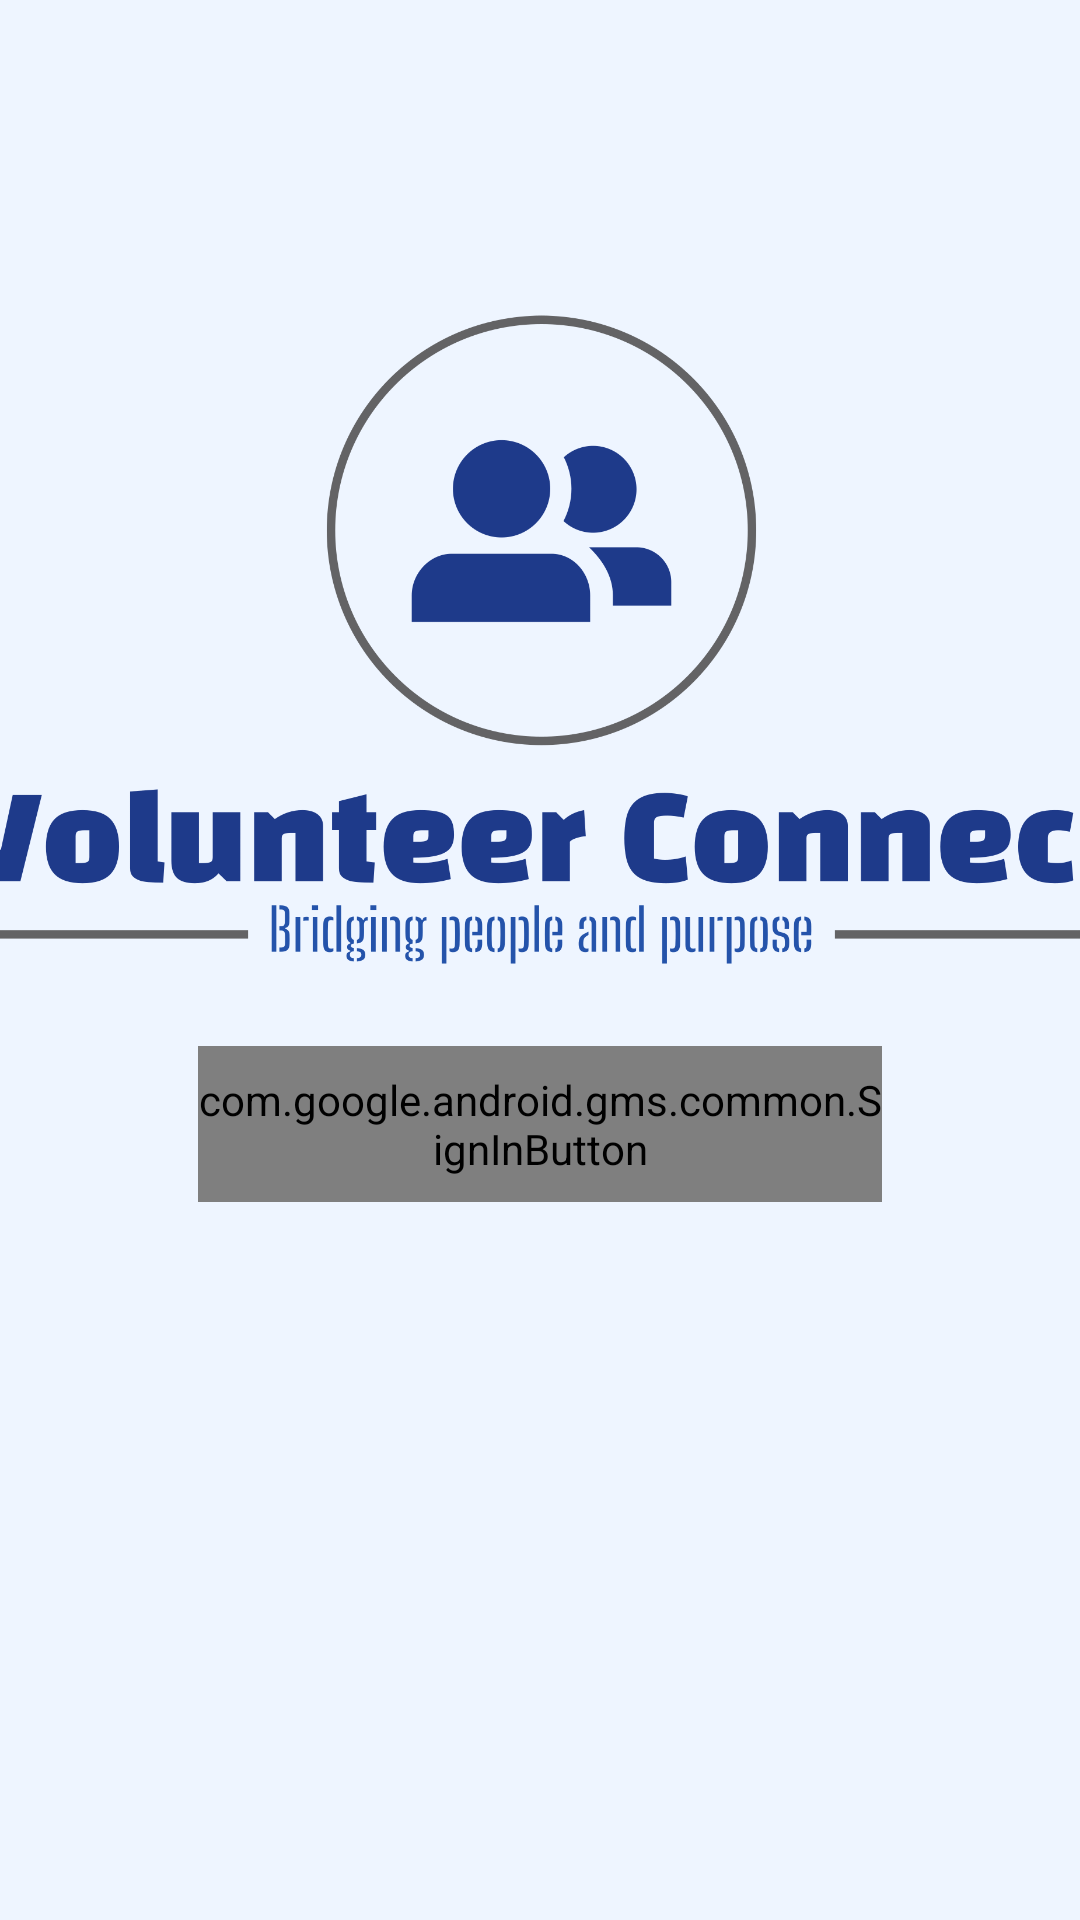

Here is an Android app screen rendered from its layout file. Give the layout XML and the strings, colors and styles it references.
<!-- AndroidManifest.xml: application theme Theme.VolunteerManagementApp -->
<!-- res/layout/login.xml -->
<?xml version="1.0" encoding="utf-8"?>
<androidx.constraintlayout.widget.ConstraintLayout xmlns:android="http://schemas.android.com/apk/res/android"
    xmlns:app="http://schemas.android.com/apk/res-auto"
    xmlns:tools="http://schemas.android.com/tools"
    android:layout_width="match_parent"
    android:layout_height="match_parent"
    android:background="@color/background_color"
    tools:context=".MainActivity">

    <ImageView
        android:id="@+id/logoImage"
        android:layout_width="389dp"
        android:layout_height="219dp"
        android:layout_centerInParent="true"
        android:src="@drawable/logo"
        app:layout_constraintBottom_toBottomOf="parent"
        app:layout_constraintEnd_toEndOf="parent"
        app:layout_constraintStart_toStartOf="parent"
        app:layout_constraintTop_toTopOf="parent"
        app:layout_constraintVertical_bias="0.246" />

    <com.google.android.gms.common.SignInButton
        android:id="@+id/sign_in_button"
        android:layout_width="228dp"
        android:layout_height="52dp"
        app:layout_constraintBottom_toBottomOf="parent"
        app:layout_constraintEnd_toEndOf="parent"
        app:layout_constraintStart_toStartOf="parent"
        app:layout_constraintTop_toTopOf="parent"
        app:layout_constraintVertical_bias="0.593" />
</androidx.constraintlayout.widget.ConstraintLayout>
<!-- resources referenced by this layout -->
<resources>
  <color name="background_color">#EEF5FF</color>
  <!-- drawable logo: png bitmap (drawable, 43590 bytes) -->
  <style name="Theme.VolunteerManagementApp" parent="Base.Theme.VolunteerManagementApp" />
  <style name="Base.Theme.VolunteerManagementApp" parent="Theme.AppCompat.DayNight.NoActionBar">
          
          
      </style>
</resources>
